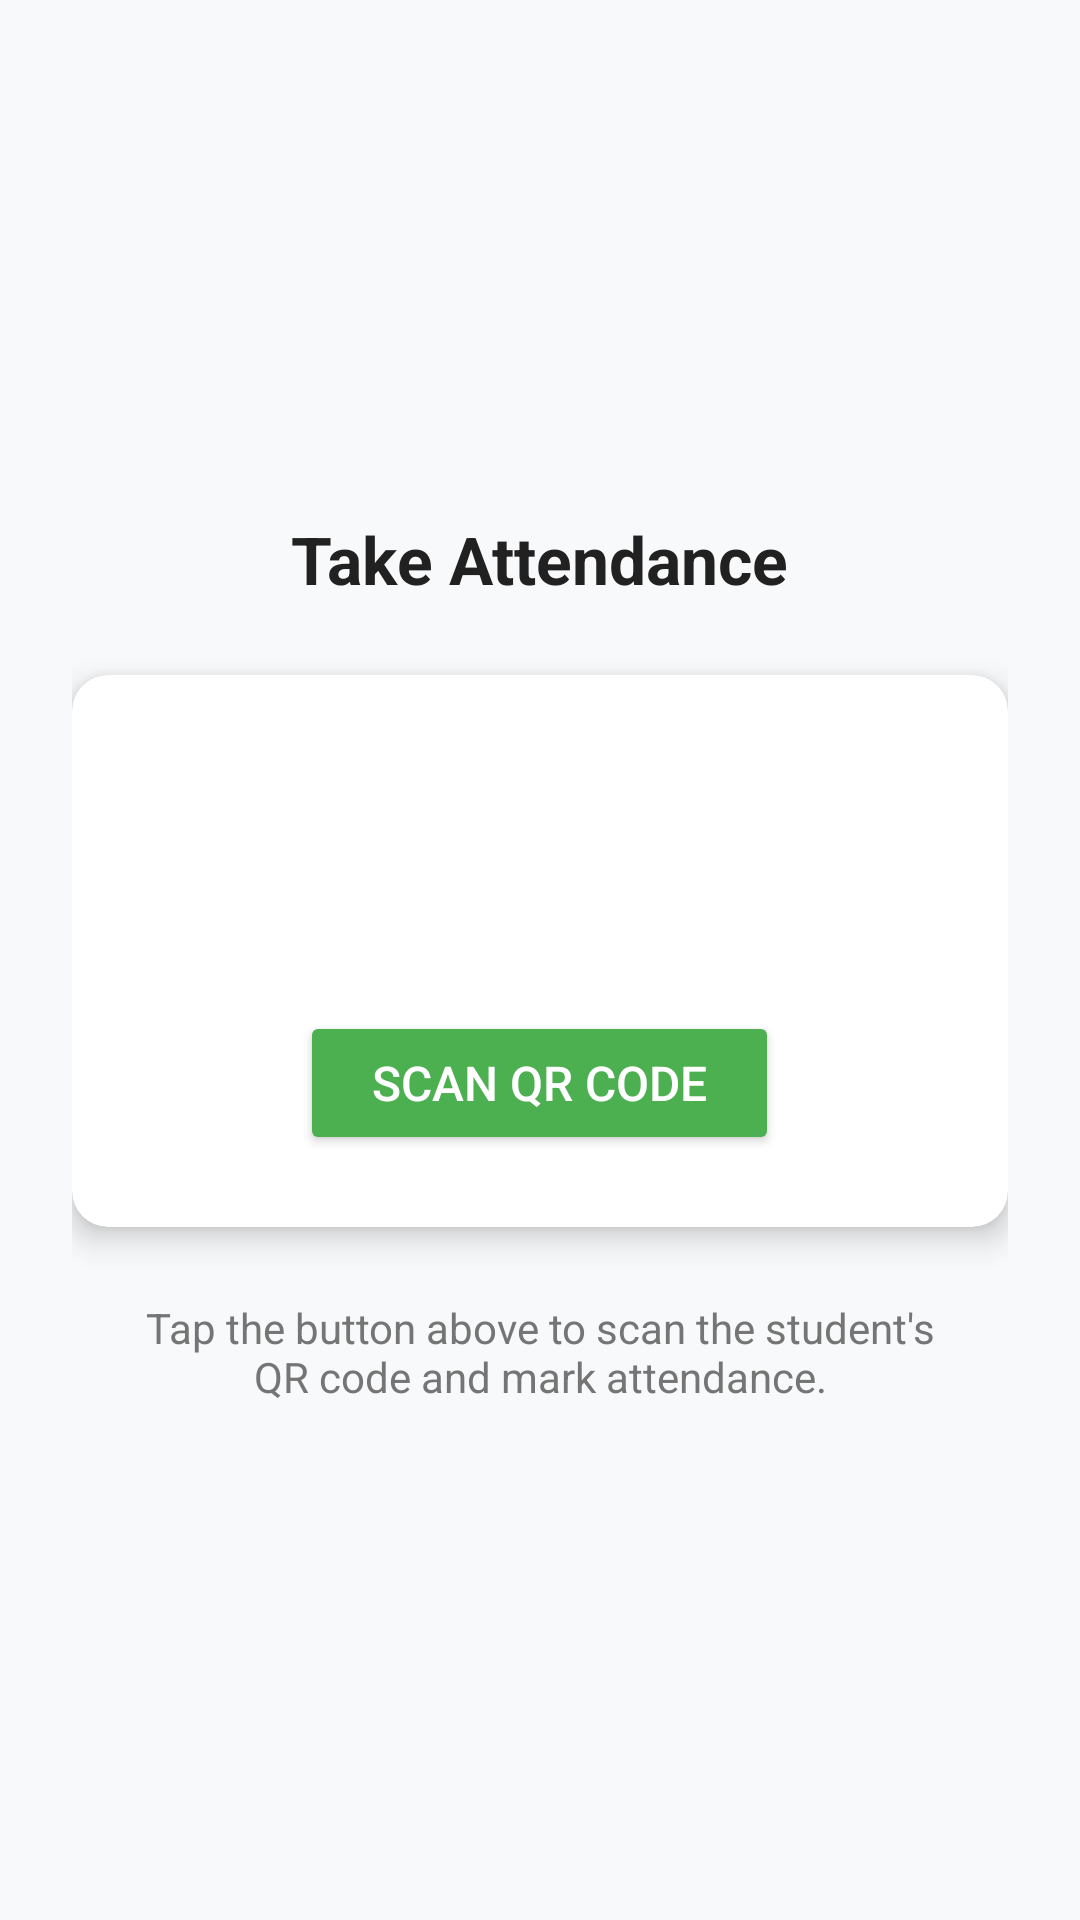

Produce the Android XML layout that renders to this screen, including the resource entries it uses.
<!-- AndroidManifest.xml: application theme Theme.TutionManager -->
<!-- res/layout/fragment_attendance.xml -->
<?xml version="1.0" encoding="utf-8"?>
<LinearLayout xmlns:android="http://schemas.android.com/apk/res/android"
    xmlns:app="http://schemas.android.com/apk/res-auto"
    android:layout_width="match_parent"
    android:layout_height="match_parent"
    android:orientation="vertical"
    android:gravity="center"
    android:padding="24dp"
    android:background="#F8F9FA">

    
    <TextView
        android:id="@+id/tvAttendanceTitle"
        android:layout_width="wrap_content"
        android:layout_height="wrap_content"
        android:text="Take Attendance"
        android:textSize="22sp"
        android:textStyle="bold"
        android:textColor="#212121"
        android:layout_marginBottom="24dp" />

    
    <androidx.cardview.widget.CardView
        android:layout_width="match_parent"
        android:layout_height="wrap_content"
        app:cardCornerRadius="12dp"
        app:cardElevation="6dp"
        android:layout_marginBottom="16dp"
        android:backgroundTint="#FFFFFF">

        <LinearLayout
            android:layout_width="match_parent"
            android:layout_height="wrap_content"
            android:orientation="vertical"
            android:padding="24dp"
            android:gravity="center_horizontal">

            <ImageView
                android:layout_width="72dp"
                android:layout_height="72dp"
                android:src="@drawable/ic_qr_code_scanner"

                android:layout_marginBottom="16dp" />

            <Button
                android:id="@+id/btnScanQR"
                android:layout_width="wrap_content"
                android:layout_height="wrap_content"
                android:text="Scan QR Code"
                android:textSize="16sp"
                android:paddingHorizontal="24dp"
                android:backgroundTint="#4CAF50"
                android:textColor="#FFFFFF" />
        </LinearLayout>
    </androidx.cardview.widget.CardView>

    
    <TextView
        android:id="@+id/tvInfo"
        android:layout_width="wrap_content"
        android:layout_height="wrap_content"
        android:text="Tap the button above to scan the student's QR code and mark attendance."
        android:textColor="#757575"
        android:textAlignment="center"
        android:layout_marginTop="8dp"
        android:gravity="center"
        android:layout_marginHorizontal="16dp" />

</LinearLayout>
<!-- resources referenced by this layout -->
<resources>
  <style name="Theme.TutionManager" parent="Base.Theme.TutionManager" />
  <style name="Base.Theme.TutionManager" parent="Theme.Material3.DayNight.NoActionBar">
          
          
      </style>
</resources>
